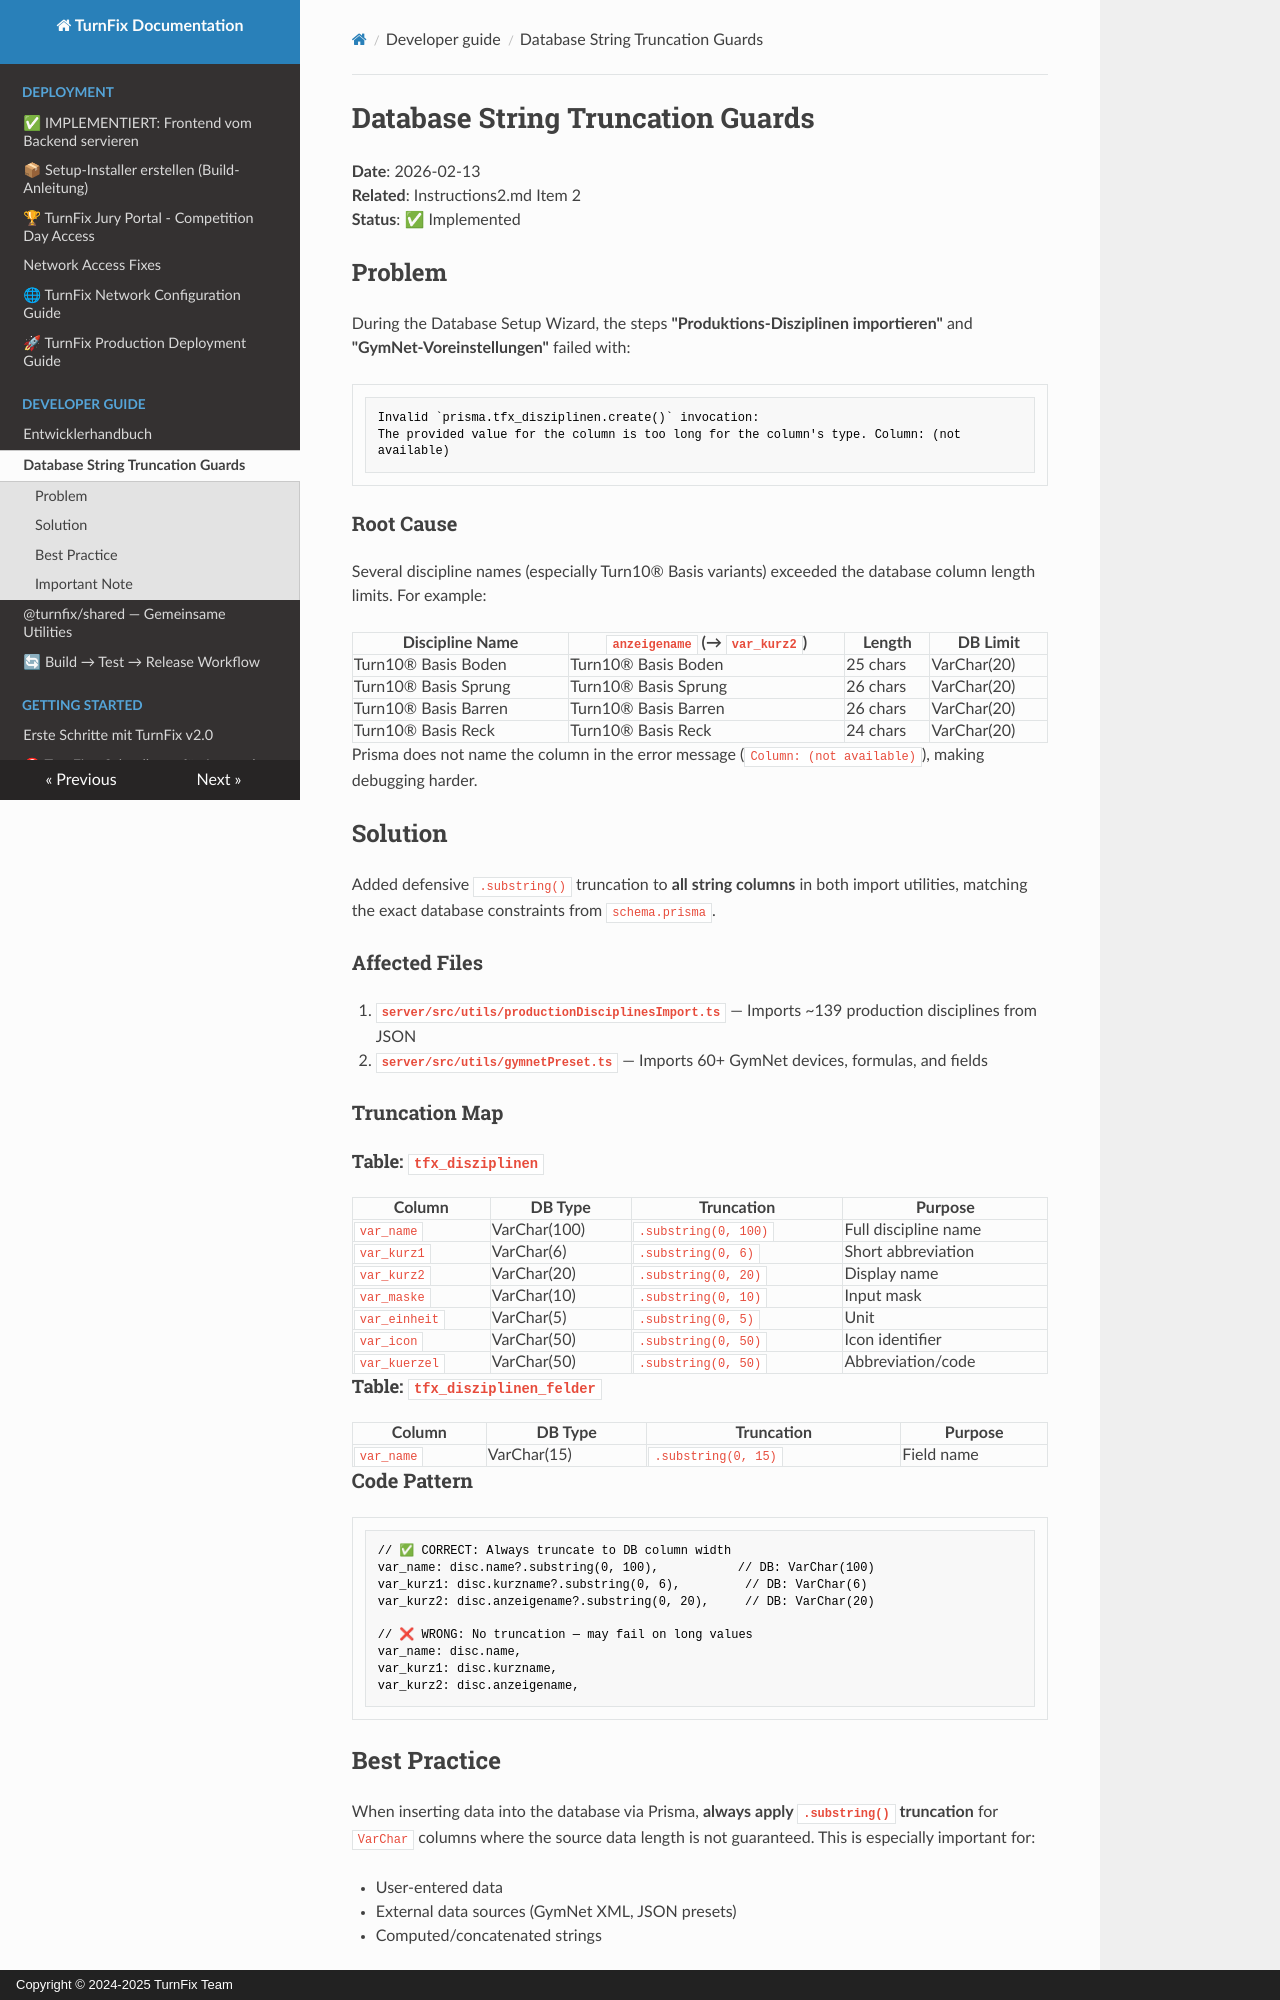

repository: Igel18/turnfix · page: developer-guide/DATABASE_STRING_TRUNCATION/index.html · generator: mkdocs · copyright: Copyright © 2024-2025 TurnFix Team

# Database String Truncation Guards

**Date**: 2026-02-13  
**Related**: Instructions2.md Item 2  
**Status**: ✅ Implemented

## Problem

During the Database Setup Wizard, the steps **"Produktions-Disziplinen importieren"** and **"GymNet-Voreinstellungen"** failed with:

```
Invalid `prisma.tfx_disziplinen.create()` invocation:
The provided value for the column is too long for the column's type. Column: (not available)
```

### Root Cause

Several discipline names (especially Turn10® Basis variants) exceeded the database column length limits. For example:

| Discipline Name | `anzeigename` (→ `var_kurz2`) | Length | DB Limit |
|---|---|---|---|
| Turn10® Basis Boden | Turn10® Basis Boden | 25 chars | VarChar(20) |
| Turn10® Basis Sprung | Turn10® Basis Sprung | 26 chars | VarChar(20) |
| Turn10® Basis Barren | Turn10® Basis Barren | 26 chars | VarChar(20) |
| Turn10® Basis Reck | Turn10® Basis Reck | 24 chars | VarChar(20) |

Prisma does not name the column in the error message (`Column: (not available)`), making debugging harder.

## Solution

Added defensive `.substring()` truncation to **all string columns** in both import utilities, matching the exact database constraints from `schema.prisma`.

### Affected Files

1. **`server/src/utils/productionDisciplinesImport.ts`** — Imports ~139 production disciplines from JSON
2. **`server/src/utils/gymnetPreset.ts`** — Imports 60+ GymNet devices, formulas, and fields

### Truncation Map

#### Table: `tfx_disziplinen`

| Column | DB Type | Truncation | Purpose |
|---|---|---|---|
| `var_name` | VarChar(100) | `.substring(0, 100)` | Full discipline name |
| `var_kurz1` | VarChar(6) | `.substring(0, 6)` | Short abbreviation |
| `var_kurz2` | VarChar(20) | `.substring(0, 20)` | Display name |
| `var_maske` | VarChar(10) | `.substring(0, 10)` | Input mask |
| `var_einheit` | VarChar(5) | `.substring(0, 5)` | Unit |
| `var_icon` | VarChar(50) | `.substring(0, 50)` | Icon identifier |
| `var_kuerzel` | VarChar(50) | `.substring(0, 50)` | Abbreviation/code |

#### Table: `tfx_disziplinen_felder`

| Column | DB Type | Truncation | Purpose |
|---|---|---|---|
| `var_name` | VarChar(15) | `.substring(0, 15)` | Field name |

### Code Pattern

```typescript
// ✅ CORRECT: Always truncate to DB column width
var_name: disc.name?.substring(0, 100),           // DB: VarChar(100)
var_kurz1: disc.kurzname?.substring(0, 6),         // DB: VarChar(6)
var_kurz2: disc.anzeigename?.substring(0, 20),     // DB: VarChar(20)

// ❌ WRONG: No truncation — may fail on long values
var_name: disc.name,
var_kurz1: disc.kurzname,
var_kurz2: disc.anzeigename,
```
